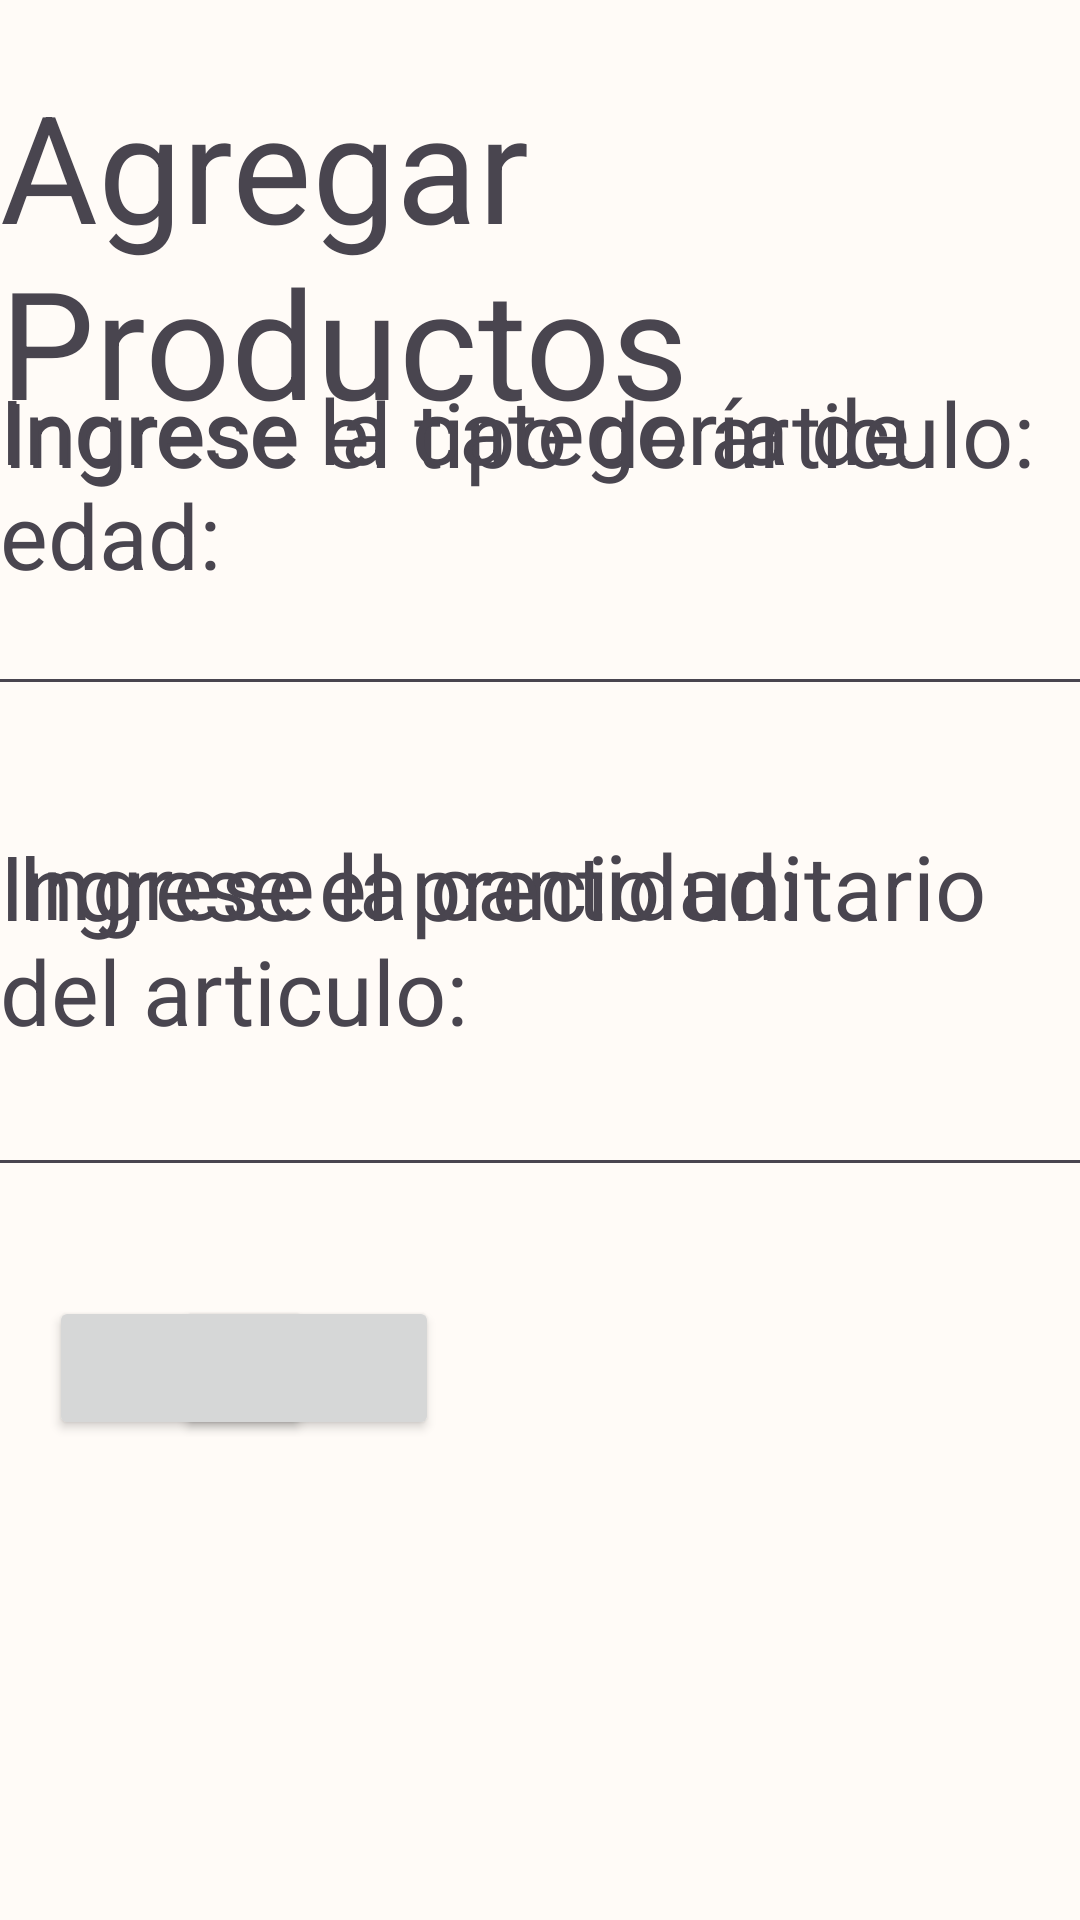

Here is an Android app screen rendered from its layout file. Give the layout XML and the strings, colors and styles it references.
<!-- AndroidManifest.xml: application theme Theme.ViedkaAdmin -->
<!-- res/layout/fragment_agregar_productos.xml -->
<?xml version="1.0" encoding="utf-8"?>
<androidx.constraintlayout.widget.ConstraintLayout xmlns:android="http://schemas.android.com/apk/res/android"
    xmlns:tools="http://schemas.android.com/tools"
    android:layout_width="match_parent"
    android:layout_height="match_parent"
    xmlns:app="http://schemas.android.com/apk/res-auto"
    tools:context=".FragmentAgregarProductos">

    <TextView
        android:id="@+id/textViewProductos"
        android:layout_width="wrap_content"
        android:layout_height="wrap_content"
        android:text="Agregar Productos"
        android:textSize="50sp"
        app:layout_constraintBottom_toBottomOf="parent"
        app:layout_constraintEnd_toEndOf="parent"
        app:layout_constraintHorizontal_bias="0.046"
        app:layout_constraintStart_toStartOf="parent"
        app:layout_constraintTop_toTopOf="parent"
        app:layout_constraintVertical_bias="0.042" />

    <TextView
        android:id="@+id/textViewProductosA"
        android:layout_width="wrap_content"
        android:layout_height="wrap_content"
        android:text="Ingrese el tipo de articulo:"
        android:textSize="30sp"
        app:layout_constraintBottom_toBottomOf="parent"
        app:layout_constraintEnd_toEndOf="parent"
        app:layout_constraintHorizontal_bias="0.067"
        app:layout_constraintStart_toStartOf="parent"
        app:layout_constraintTop_toTopOf="parent"
        app:layout_constraintVertical_bias="0.207" />

    <TextView
        android:id="@+id/textViewProductosB"
        android:layout_width="wrap_content"
        android:layout_height="wrap_content"
        android:text="Ingrese la categoría de edad:"
        android:textSize="30sp"
        app:layout_constraintBottom_toBottomOf="parent"
        app:layout_constraintEnd_toEndOf="parent"
        app:layout_constraintHorizontal_bias="0.83"
        app:layout_constraintStart_toStartOf="parent"
        app:layout_constraintTop_toTopOf="parent"
        app:layout_constraintVertical_bias="0.218" />

    <TextView
        android:id="@+id/textViewProductosC"
        android:layout_width="wrap_content"
        android:layout_height="wrap_content"
        android:text="Ingrese la cantidad:"
        android:textSize="30sp"
        app:layout_constraintBottom_toBottomOf="parent"
        app:layout_constraintEnd_toEndOf="parent"
        app:layout_constraintHorizontal_bias="0.061"
        app:layout_constraintStart_toStartOf="parent"
        app:layout_constraintTop_toTopOf="parent"
        app:layout_constraintVertical_bias="0.458" />

    <TextView
        android:id="@+id/textViewProductosD"
        android:layout_width="wrap_content"
        android:layout_height="wrap_content"
        android:text="Ingrese el precio unitario del articulo:"
        android:textSize="30sp"
        app:layout_constraintBottom_toBottomOf="parent"
        app:layout_constraintEnd_toEndOf="parent"
        app:layout_constraintHorizontal_bias="0.867"
        app:layout_constraintStart_toStartOf="parent"
        app:layout_constraintTop_toTopOf="parent"
        app:layout_constraintVertical_bias="0.487" />

    <EditText
        android:id="@+id/editText_TipoArticulo"
        android:layout_width="400dp"
        android:layout_height="50dp"
        app:layout_constraintBottom_toBottomOf="parent"
        app:layout_constraintEnd_toEndOf="parent"
        app:layout_constraintHorizontal_bias="0.071"
        app:layout_constraintStart_toStartOf="parent"
        app:layout_constraintTop_toTopOf="parent"
        app:layout_constraintVertical_bias="0.314" />

    <EditText
        android:id="@+id/editText_EdadArticulo"
        android:layout_width="400dp"
        android:layout_height="50dp"
        app:layout_constraintBottom_toBottomOf="parent"
        app:layout_constraintEnd_toEndOf="parent"
        app:layout_constraintHorizontal_bias="0.847"
        app:layout_constraintStart_toStartOf="parent"
        app:layout_constraintTop_toTopOf="parent"
        app:layout_constraintVertical_bias="0.314" />

    <EditText
        android:id="@+id/editText_CantidadArticulo"
        android:layout_width="400dp"
        android:layout_height="50dp"
        app:layout_constraintBottom_toBottomOf="parent"
        app:layout_constraintEnd_toEndOf="parent"
        app:layout_constraintHorizontal_bias="0.07"
        app:layout_constraintStart_toStartOf="parent"
        app:layout_constraintTop_toTopOf="parent"
        app:layout_constraintVertical_bias="0.586" />

    <EditText
        android:id="@+id/editText_PrecioArticulo"
        android:layout_width="400dp"
        android:layout_height="50dp"
        app:layout_constraintBottom_toBottomOf="parent"
        app:layout_constraintEnd_toEndOf="parent"
        app:layout_constraintHorizontal_bias="0.779"
        app:layout_constraintStart_toStartOf="parent"
        app:layout_constraintTop_toTopOf="parent"
        app:layout_constraintVertical_bias="0.586" />

    <Button
        android:id="@+id/btn_agregarP"
        android:layout_width="wrap_content"
        android:layout_height="wrap_content"
        android:Text="Agregar"
        android:textColor="@color/black"
        android:TextSize="18sp"
        app:layout_constraintBottom_toBottomOf="parent"
        app:layout_constraintEnd_toEndOf="parent"
        app:layout_constraintHorizontal_bias="0.06"
        app:layout_constraintStart_toStartOf="parent"
        app:layout_constraintTop_toTopOf="parent"
        app:layout_constraintVertical_bias="0.73" />

    <Button
        android:id="@+id/btn_cancelarP"
        android:layout_width="wrap_content"
        android:layout_height="wrap_content"
        android:Text="Cancelar"
        android:TextSize="18sp"
        app:layout_constraintBottom_toBottomOf="parent"
        app:layout_constraintEnd_toEndOf="parent"
        app:layout_constraintHorizontal_bias="0.215"
        app:layout_constraintStart_toStartOf="parent"
        app:layout_constraintTop_toTopOf="parent"
        app:layout_constraintVertical_bias="0.73" />


</androidx.constraintlayout.widget.ConstraintLayout>
<!-- resources referenced by this layout -->
<resources>
  <color name="black">#FF000000</color>
  <style name="Theme.ViedkaAdmin" parent="Theme.Material3.DayNight.NoActionBar">
          
      <item name="colorPrimary">@color/amarillo_900</item>
      <item name="colorOnPrimary">@color/amarillo_50</item>
      <item name="colorPrimaryContainer">@color/md_theme_light_primaryContainer</item>
          <item name="colorOnContainer">@color/md_theme_light_onPrimary</item>
      <item name="colorOnPrimaryContainer">@color/md_theme_light_onPrimaryContainer</item>
      <item name="colorSecondary">@color/md_theme_light_secondary</item>
      <item name="colorOnSecondary">@color/md_theme_light_onSecondary</item>
      <item name="colorSecondaryContainer">@color/md_theme_light_secondaryContainer</item>
      <item name="colorOnSecondaryContainer">@color/md_theme_light_onSecondaryContainer</item>
      <item name="colorTertiary">@color/md_theme_light_tertiary</item>
      <item name="colorOnTertiary">@color/md_theme_light_onTertiary</item>
      <item name="colorTertiaryContainer">@color/md_theme_light_tertiaryContainer</item>
      <item name="colorOnTertiaryContainer">@color/md_theme_light_onTertiaryContainer</item>
      <item name="colorError">@color/md_theme_light_error</item>
      <item name="colorErrorContainer">@color/md_theme_light_errorContainer</item>
      <item name="colorOnError">@color/md_theme_light_onError</item>
      <item name="colorOnErrorContainer">@color/md_theme_light_onErrorContainer</item>
      <item name="android:colorBackground">@color/md_theme_light_background</item>
      <item name="colorOnBackground">@color/md_theme_light_onBackground</item>
      <item name="colorSurface">@color/md_theme_light_surface</item>
      <item name="colorOnSurface">@color/md_theme_light_onSurface</item>
      <item name="colorSurfaceVariant">@color/md_theme_light_surfaceVariant</item>
      <item name="colorOnSurfaceVariant">@color/md_theme_light_onSurfaceVariant</item>
      <item name="colorOutline">@color/md_theme_light_outline</item>
      <item name="colorOnSurfaceInverse">@color/md_theme_light_inverseOnSurface</item>
      <item name="colorSurfaceInverse">@color/md_theme_light_inverseSurface</item>
      <item name="colorPrimaryInverse">@color/md_theme_light_primaryInverse</item>
  </style>
  <color name="amarillo_900">#db9600</color>
  <color name="amarillo_50">#FFF4D0</color>
  <color name="md_theme_light_primaryContainer">#FFE07A</color>
  <color name="md_theme_light_onPrimary">#000000</color>
  <color name="md_theme_light_onPrimaryContainer">#231B00</color>
  <color name="md_theme_light_secondary">#745C00</color>
  <color name="md_theme_light_onSecondary">#FFFFFF</color>
  <color name="md_theme_light_secondaryContainer">#FFE077</color>
  <color name="md_theme_light_onSecondaryContainer">#231B00</color>
  <color name="md_theme_light_tertiary">#005AC5</color>
  <color name="md_theme_light_onTertiary">#FFFFFF</color>
  <color name="md_theme_light_tertiaryContainer">#D6E2FF</color>
  <color name="md_theme_light_onTertiaryContainer">#001A43</color>
  <color name="md_theme_light_error">#BA1B1B</color>
  <color name="md_theme_light_errorContainer">#FFDAD4</color>
  <color name="md_theme_light_onError">#FFFFFF</color>
  <color name="md_theme_light_onErrorContainer">#410001</color>
  <color name="md_theme_light_background">#FFFBF7</color>
  <color name="md_theme_light_onBackground">#1E1B16</color>
  <color name="md_theme_light_surface">#FFFBF7</color>
  <color name="md_theme_light_onSurface">#6D4400</color>
  <color name="md_theme_light_surfaceVariant">#EBE2CF</color>
  <color name="md_theme_light_onSurfaceVariant">#4B4638</color>
  <color name="md_theme_light_outline">#7D7667</color>
  <color name="md_theme_light_inverseOnSurface">#F7F0E7</color>
  <color name="md_theme_light_inverseSurface">#33302A</color>
  <color name="md_theme_light_primaryInverse">#E8C346</color>
</resources>
